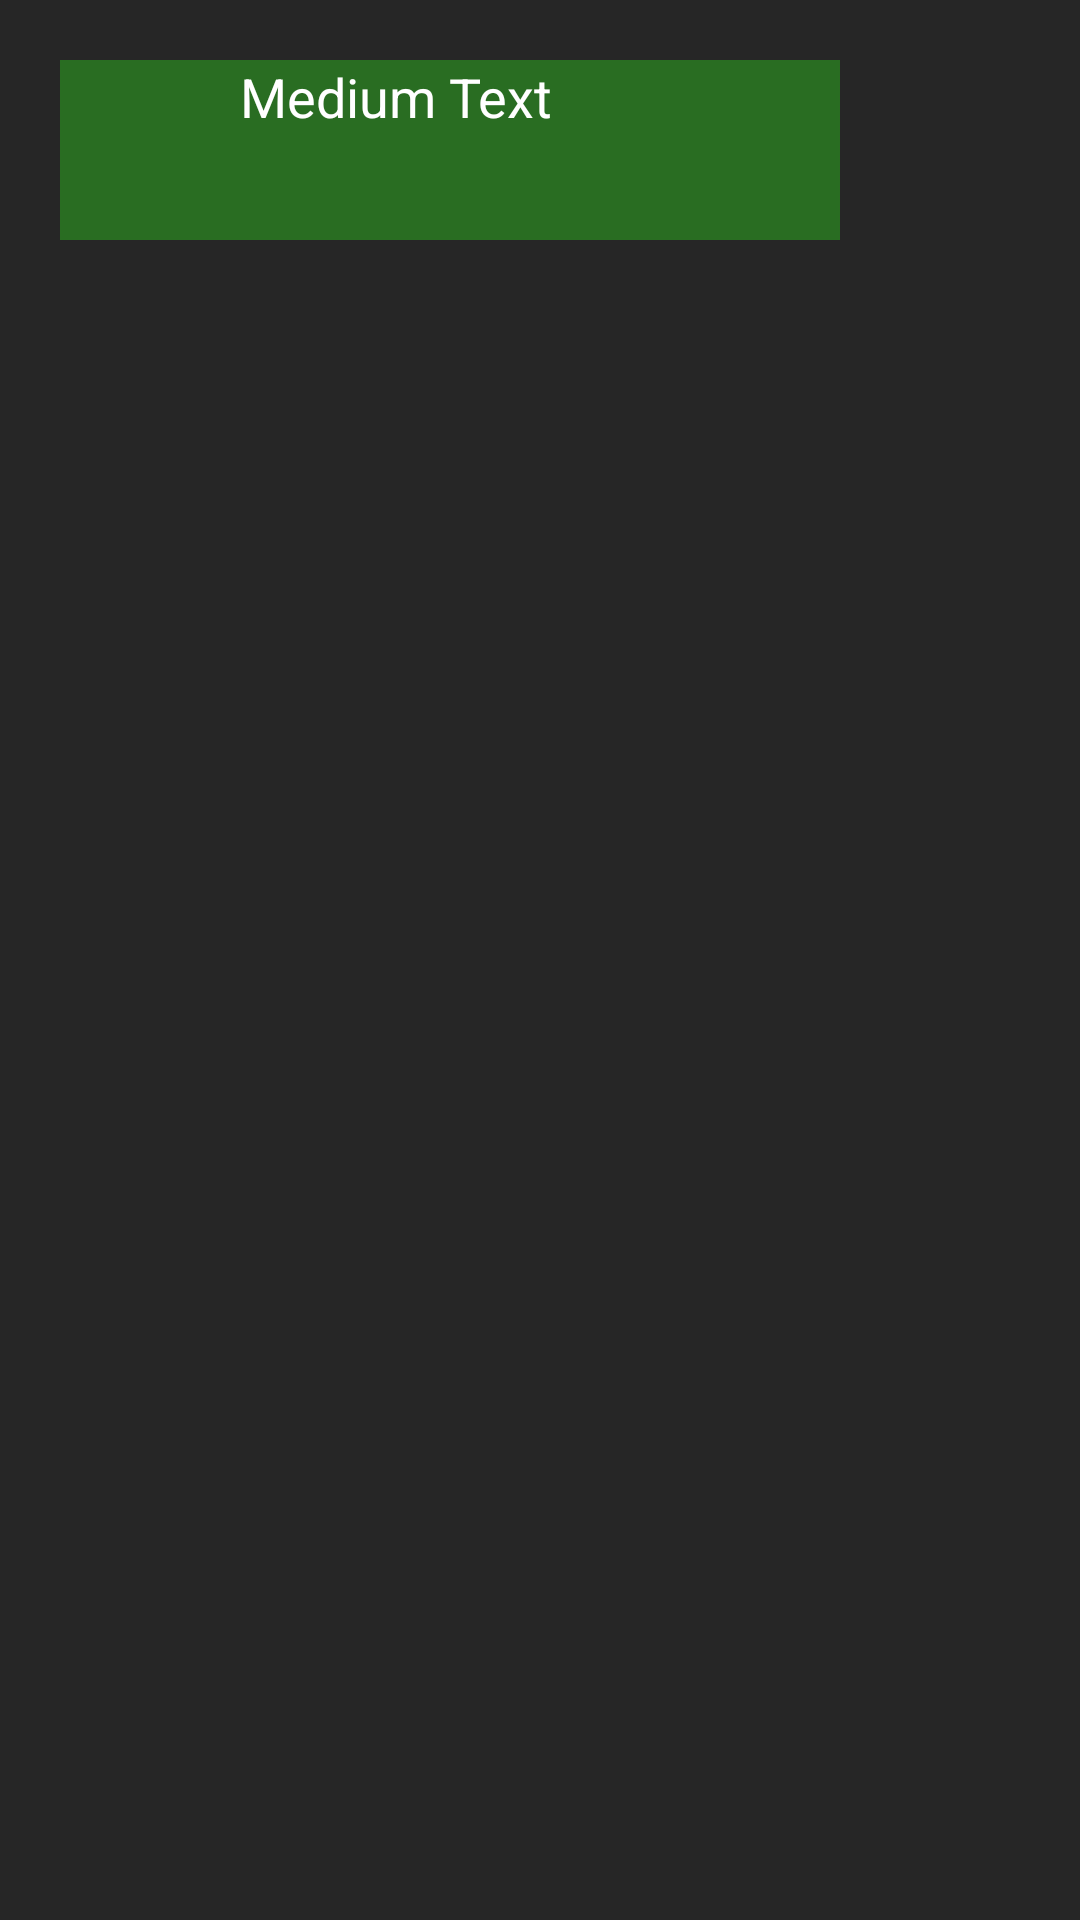

The Android layout XML behind this screen, and the referenced resources:
<!-- AndroidManifest.xml: application theme mordThemeNotTurn -->
<!-- res/layout/clue_row.xml -->
<?xml version="1.0" encoding="utf-8"?>
<RelativeLayout xmlns:android="http://schemas.android.com/apk/res/android"
    android:layout_width="match_parent"
    android:layout_height="40dp"
    xmlns:app="http://schemas.android.com/apk/res-auto"

    android:background="@color/colorBackground">

    <LinearLayout
        android:orientation="horizontal"
        android:layout_width="wrap_content"
        android:layout_height="wrap_content"
        android:layout_margin="20dp"
        android:background="@color/colorPrimaryDark">

        <ImageView
            app:srcCompat="@drawable/arrow"
            android:layout_width="40dp"
            android:layout_height="40dp"
            android:id="@+id/img_kind_of_clue"
            android:layout_alignParentTop="true"
            android:layout_alignParentLeft="true"
            android:layout_alignParentStart="true"
            android:layout_margin="10dp" />

        <TextView
            android:layout_width="200dp"
            android:layout_height="50dp"
            android:textAppearance="?android:attr/textAppearanceMedium"
            android:text="Medium Text"
            android:id="@+id/txt_clue_name"
            android:layout_alignParentTop="true"
            android:layout_centerHorizontal="true"
            android:textColor="@color/colorFont"
            android:textSize="18sp" />
    </LinearLayout>

</RelativeLayout>
<!-- resources referenced by this layout -->
<resources>
  <color name="colorBackground">#262626</color>
  <color name="colorFont">#ffffff</color>
  <color name="colorPrimaryDark">#296d22</color>
  <!-- drawable arrow (drawable) -->
  <vector xmlns:android="http://schemas.android.com/apk/res/android"
          android:width="841dp"
          android:height="595dp"
          android:viewportWidth="841.9"
          android:viewportHeight="595.3">
      <path
          android:fillColor="#FFFFFFFF"
          android:pathData="M655,212c0,58.7 0,117.3 0,176c-0.2,0.1 -0.4,0.1 -0.4,0.2c-4.8,18.1 -22.3,31.1 -42.1,30.9c-44.1,-0.4 -88.2,-0.1 -132.3,-0.1c-1.9,0 -3.9,0 -6.2,0c0,2.4 0,4.2 0,6c0,25.3 0.2,50.6 -0.1,75.9c-0.1,7.7 -1.9,15.1 -6.1,21.9c-5.9,9.7 -14.6,15.4 -24.9,19.2c-6.3,0 -12.7,0 -19,0c-9.5,-3.1 -17,-9.2 -23.9,-16.3c-28,-28.7 -56.2,-57.1 -84.4,-85.6c-9.2,-9.3 -18.5,-18.5 -27.7,-27.7c-27.5,-27.5 -55.2,-55 -82.6,-82.7c-7.9,-8.1 -16.1,-16.3 -19.4,-27.7c0,-6.3 0,-12.7 0,-19c1.7,-3.6 2.8,-7.7 5.4,-10.6c6.7,-7.7 13.8,-15 21,-22.1c8.7,-8.7 17.7,-17 26.5,-25.6c9.3,-9 18.6,-17.9 27.9,-26.9c11.7,-11.3 23.3,-22.7 35,-34c8.9,-8.7 17.9,-17.3 26.9,-25.9c8.6,-8.3 17.3,-16.5 25.8,-24.8C370,97.8 385.7,82.8 401,67.3c7,-7 14.5,-13 24,-16.3c6.3,0 12.7,0 19,0c0.2,0.3 0.3,0.7 0.5,0.7c16.1,4.1 29.7,20.2 29.5,37.6c-0.2,28.3 -0.1,56.6 -0.1,84.9c0,1.8 0,3.5 0,5.7c2.5,0 4.5,0 6.5,0c44.8,0 89.6,-0.1 134.4,0.2c5.1,0 10.4,1.5 15.1,3.4C642.9,188.8 650.2,199.4 655,212zM227.5,292.5c16.5,17 32.2,33.3 48,49.4c6.8,7 13.9,13.9 20.8,20.8c34.6,34.9 69.1,69.8 103.7,104.6c2.9,2.9 6,5.6 9,8.4c7,6.7 14,13.5 21.1,20.3c0.7,-0.3 1.3,-0.6 2,-0.9c0,-13.9 0,-27.9 0,-41.8c0,-17.2 0.5,-34.3 -0.2,-51.5c-0.6,-14.4 11.2,-26.1 25.9,-26c49.7,0.3 99.3,0.1 149,0.1c2,0 3.9,0 6,0c0,-51.2 0,-101.9 0,-153c-2.3,0 -4.2,0 -6.2,0c-49,0 -98,-0.4 -147,0.3c-14.8,0.2 -28.1,-12.6 -27.7,-27.9c0.7,-25 0.3,-50 0.1,-75c0,-7.2 -0.7,-14.5 -1.2,-22.9c-12.8,11.8 -24.8,22.8 -36.7,34c-9.3,8.8 -18.4,17.7 -27.6,26.6c-8.7,8.4 -17.5,16.8 -26.2,25.2c-12.1,11.7 -24.2,23.5 -36.2,35.2c-15.5,15.1 -30.9,30.2 -46.3,45.3c-0.5,0.5 -0.9,0.9 -1.4,1.4C246.7,274.3 237.2,283.3 227.5,292.5z"/>
  </vector>
  <style name="mordThemeNotTurn" parent="AppTheme">
          <item name="colorPrimary">@color/colorOtherTurn</item>
          <item name="colorPrimaryDark">@color/colorOtherTurnLight</item>
          <item name="android:colorBackground">@color/colorBackground</item>
          <item name="android:textColorPrimary">@color/colorFont</item>
          <item name="colorButtonNormal">@color/colorOtherTurnLight</item>
          <item name="colorAccent">@color/colorOtherTurnLight</item>
          <item name="android:colorForeground">@color/dim_foreground_material_light</item>
  
      </style>
  <style name="AppTheme" parent="android:Theme.Holo.Light">
          
  
  
          <item name="android:colorBackground">@color/colorBackground</item>
          <item name="android:textColorPrimary">@color/colorFont</item>
  
      </style>
  <color name="colorOtherTurn">#13445b</color>
  <color name="colorOtherTurnLight">#1f657c</color>
</resources>
